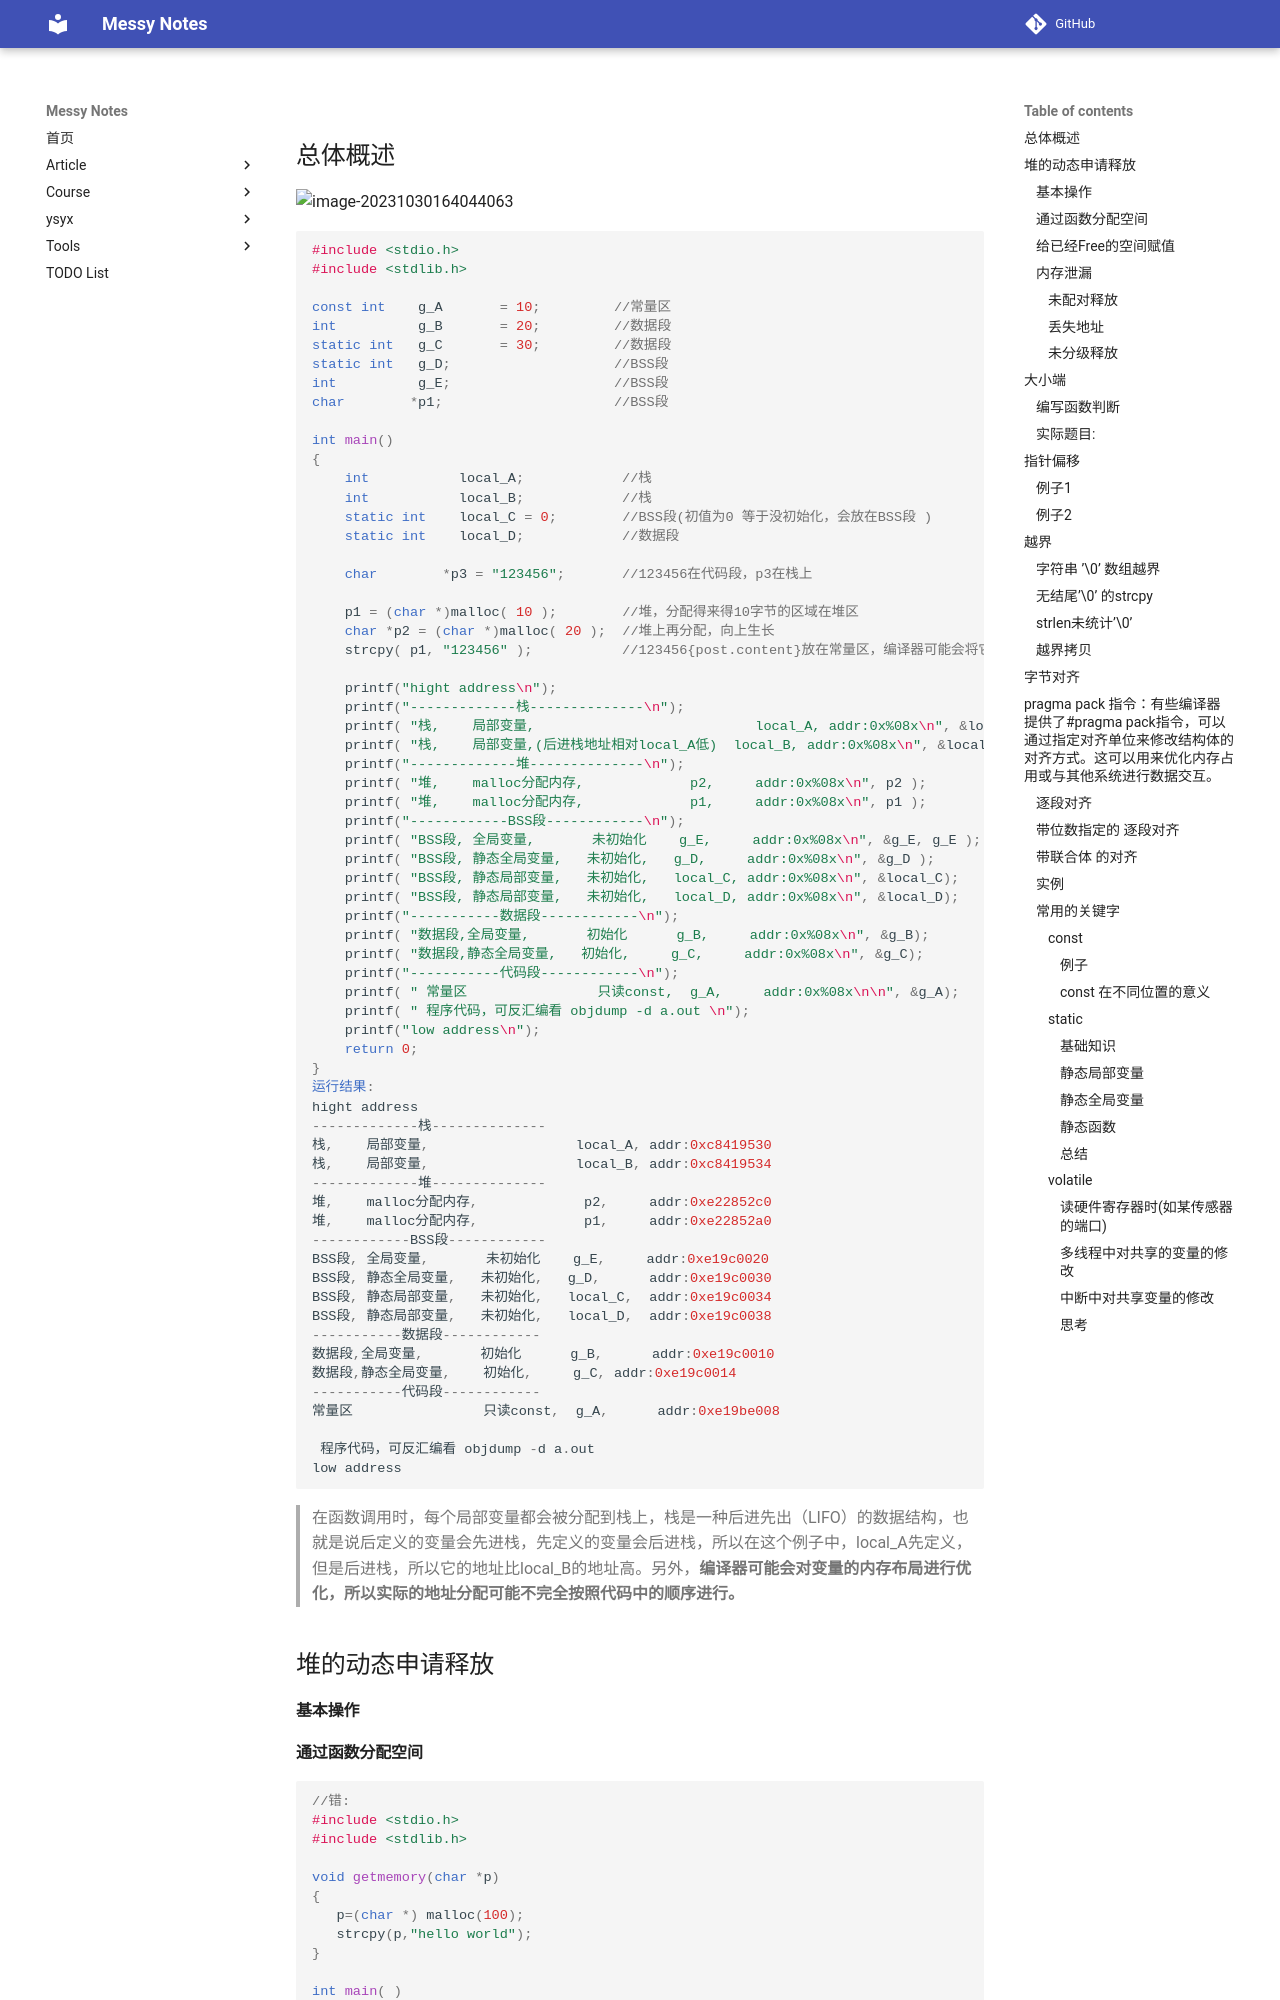

repository: JAILuo/notes · page: Language/C_asm/Basic C/basic2/basic2.html · generator: mkdocs

## 总体概述

![image-20231030164044063](pic/image-20231030164044063-17054079600971.png)

```C
#include <stdio.h>
#include <stdlib.h>

const int    g_A       = 10;         //常量区 
int          g_B       = 20;         //数据段  
static int   g_C       = 30;         //数据段  
static int   g_D;                    //BSS段  
int          g_E;                    //BSS段  
char        *p1;                     //BSS段
